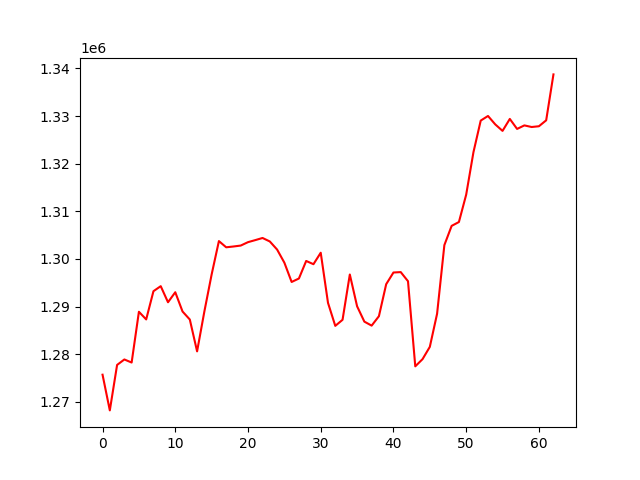

Values plotted in this chart, from the file beside it:
, 0
0, 1275705
1, 1268211
2, 1277754
3, 1278901
4, 1278257
5, 1288912
6, 1287306
7, 1293231
8, 1294288
9, 1290908
10, 1293014
11, 1288967
12, 1287285
13, 1280600
14, 1288967
15, 1296745
16, 1303749
17, 1302445
18, 1302613
19, 1302810
20, 1303523
21, 1303953
22, 1304401
23, 1303668
24, 1301974
25, 1299219
26, 1295166
27, 1295894
28, 1299576
29, 1298896
30, 1301305
31, 1290785
32, 1285954
33, 1287225
34, 1296737
35, 1290064
36, 1286842
37, 1286004
38, 1287980
39, 1294699
40, 1297152
41, 1297239
42, 1295325
43, 1277459
44, 1278971
45, 1281547
46, 1288504
47, 1302902
48, 1306939
49, 1307749
50, 1313493
51, 1322412
52, 1329040
53, 1330007
54, 1328237
55, 1326878
56, 1329388
57, 1327289
58, 1328030
59, 1327692
... 3 more rows
